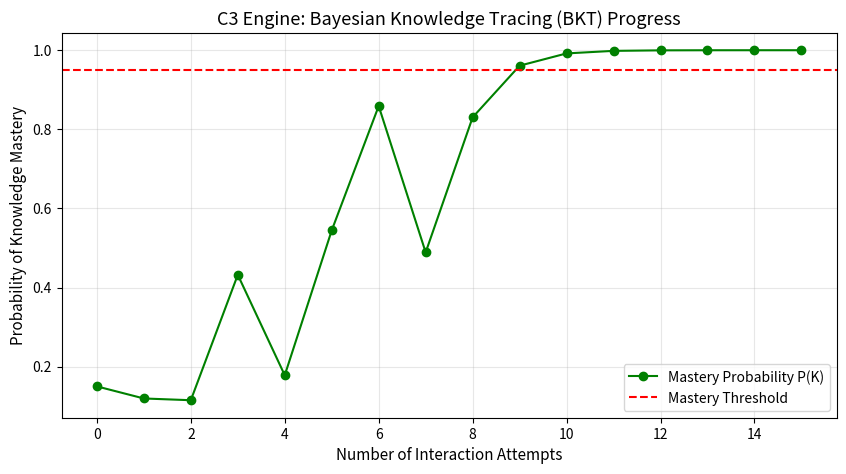

Reproduce this figure in Python.
import numpy as np
import matplotlib.pyplot as plt

def update_bkt(p_known, is_correct, p_transit=0.1, p_slip=0.1, p_guess=0.2):
    if is_correct:
        p_obs = (p_known * (1 - p_slip)) / (p_known * (1 - p_slip) + (1 - p_known) * p_guess)
    else:
        p_obs = (p_known * p_slip) / (p_known * p_slip + (1 - p_known) * (1 - p_guess))
    
    new_p_known = p_obs + (1 - p_obs) * p_transit
    return new_p_known

# Simulate learning progress over 15 attempts
history_correct = [0, 0, 1, 0, 1, 1, 0, 1, 1, 1, 1, 1, 1, 1, 1]
p_values = [0.15]

for correct in history_correct:
    p_values.append(update_bkt(p_values[-1], correct))

plt.figure(figsize=(10, 5))
plt.plot(p_values, 'o-', color='green', label='Mastery Probability P(K)')
plt.axhline(y=0.95, color='red', linestyle='--', label='Mastery Threshold')
plt.title('C3 Engine: Bayesian Knowledge Tracing (BKT) Progress', fontsize=13)
plt.xlabel('Number of Interaction Attempts', fontsize=11)
plt.ylabel('Probability of Knowledge Mastery', fontsize=11)
plt.legend()
plt.grid(True, alpha=0.3)
plt.show()

import pandas as pd
stats = pd.DataFrame({
    'Metric': ['Initial Knowledge', 'Learning Rate', 'Slip Probability', 'Guess Probability'],
    'Value': ['15%', '10% per step', '10%', '20%'],
    'Scientific Rationale': [
        'Basal level for dyslexic learners',
        'Targeted transition per ZPD step',
        'Accidental error due to motor strain',
        'Lucky selection in 1-of-4 matching'
    ]
})
print(stats.to_string(index=False))
